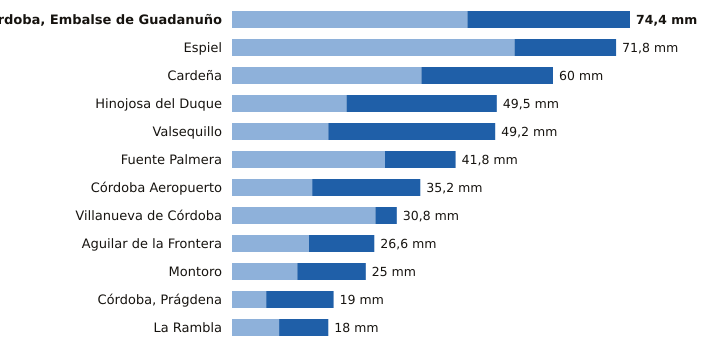

The data file committed next to this chart (first rows):
estacion, provincia, indicativo, mm_6_dias_anteriores, mm_hoy, mm_7_dias, horas_de_hoy
Córdoba, Embalse de Guadanuño, Córdoba, 5394X, 44.0, 30.4, 74.4, 18
Espiel, Córdoba, 5459X, 52.8, 19.0, 71.8, 15
Cardeña, Córdoba, 5346X, 35.4, 24.6, 60.0, 17
Hinojosa del Duque, Córdoba, 4267X, 21.4, 28.1, 49.5, 18
Valsequillo, Córdoba, 4263X, 18.0, 31.2, 49.2, 17
Fuente Palmera, Córdoba, 5470, 28.6, 13.2, 41.8, 17
Córdoba Aeropuerto, Córdoba, 5402, 15.0, 20.2, 35.2, 18
Villanueva de Córdoba, Córdoba, 5390Y, 26.8, 4.0, 30.8, 3
Aguilar de la Frontera, Córdoba, 5624X, 14.4, 12.2, 26.6, 17
Montoro, Córdoba, 5361X, 12.2, 12.8, 25.0, 17
Córdoba, Prágdena, Córdoba, 5429X, 6.4, 12.6, 19.0, 18
La Rambla, Córdoba, 5625X, 8.8, 9.2, 18.0, 17
